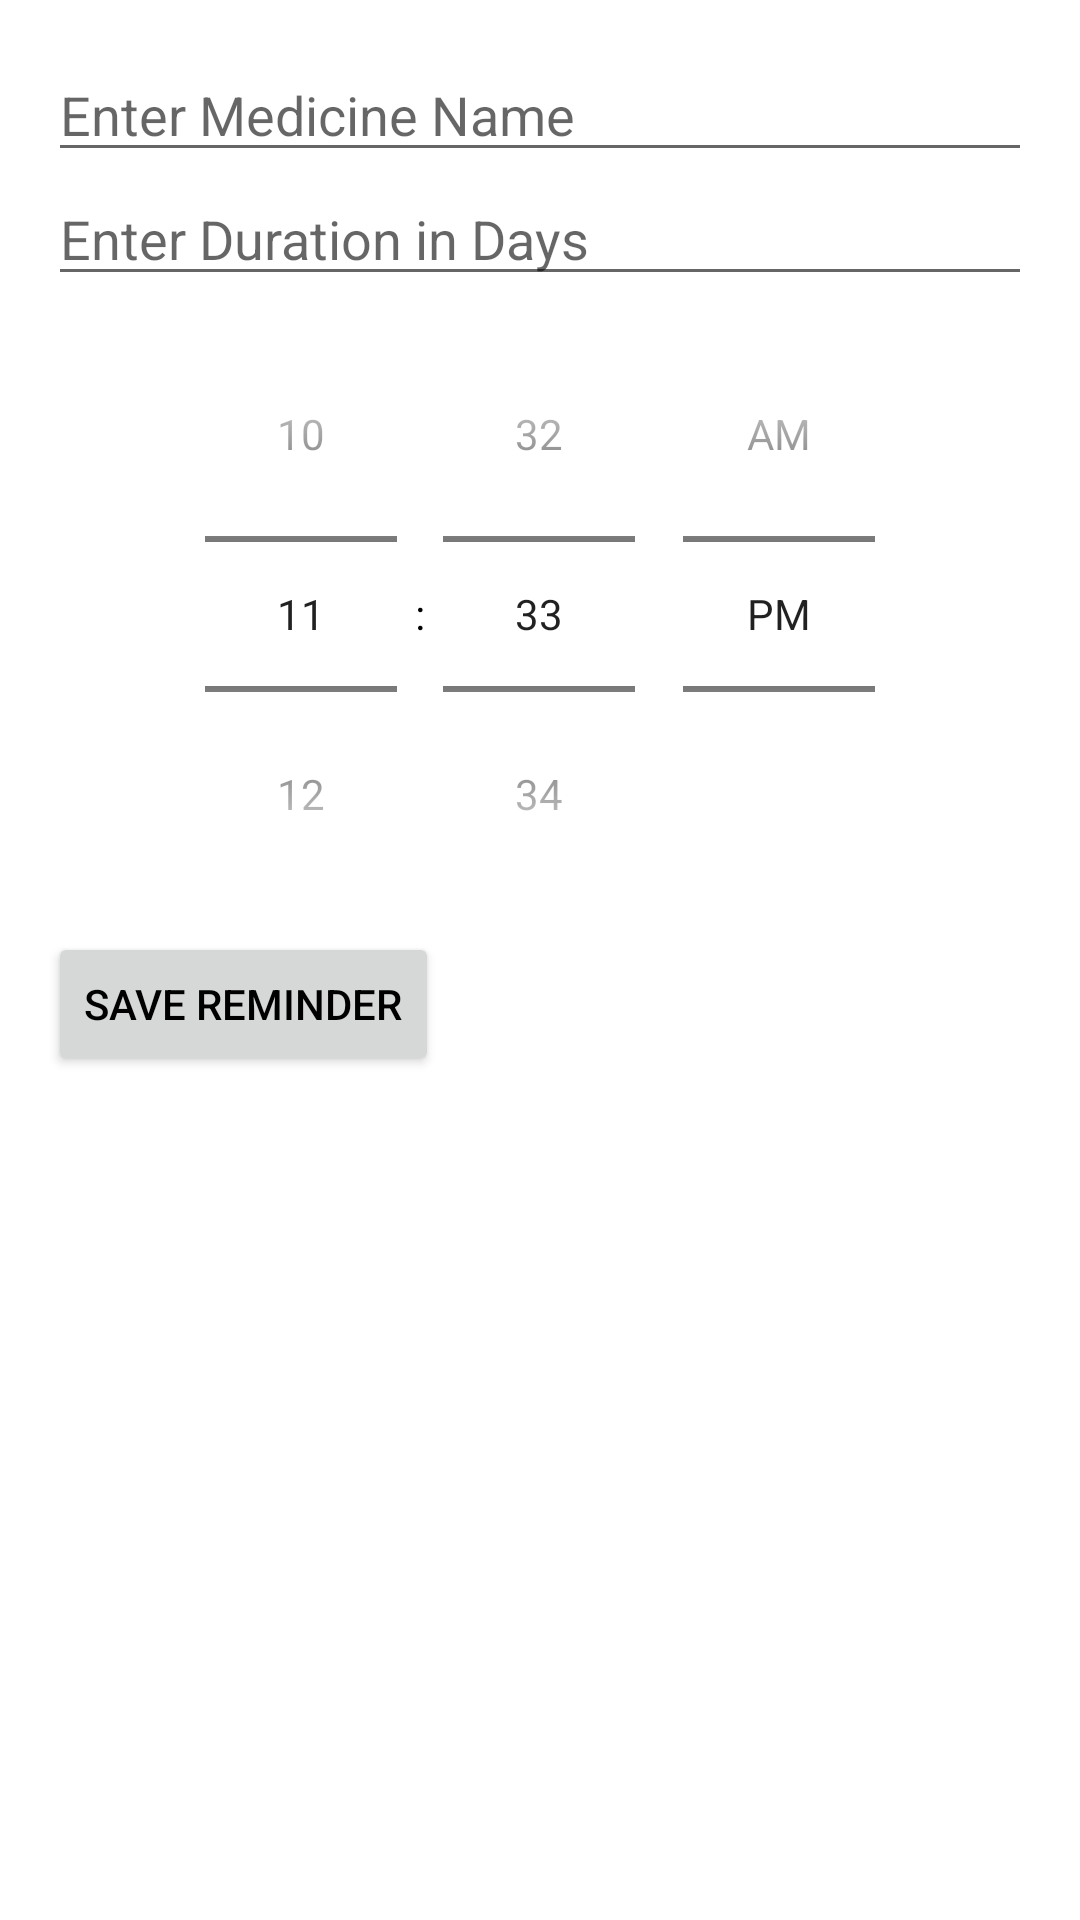

Layout XML and referenced resources for this Android screen:
<!-- AndroidManifest.xml: application theme Theme.JeevanJyotAndroidApplication -->
<!-- res/layout/medicine_remainder.xml -->
<?xml version="1.0" encoding="utf-8"?>
<LinearLayout xmlns:android="http://schemas.android.com/apk/res/android"
    xmlns:tools="http://schemas.android.com/tools"
    android:layout_width="match_parent"
    android:layout_height="match_parent"
    android:orientation="vertical"
    android:padding="16dp">

    <EditText
        android:id="@+id/medicineName"
        android:layout_width="match_parent"
        android:layout_height="wrap_content"
        android:hint="Enter Medicine Name" />

    <EditText
        android:id="@+id/durationDays"
        android:layout_width="match_parent"
        android:layout_height="wrap_content"
        android:inputType="number"
        android:hint="Enter Duration in Days" />

    <TimePicker
        android:id="@+id/timePicker"
        android:layout_width="match_parent"
        android:layout_height="wrap_content"
        android:timePickerMode="spinner" />

    <Button
        android:id="@+id/saveButton"
        android:layout_width="wrap_content"
        android:layout_height="wrap_content"
        android:text="Save Reminder" />

</LinearLayout>
<!-- resources referenced by this layout -->
<resources>
  <style name="Theme.JeevanJyotAndroidApplication" parent="Base.Theme.JeevanJyotAndroidApplication" />
  <style name="Base.Theme.JeevanJyotAndroidApplication" parent="Theme.MaterialComponents.Light.NoActionBar">
          <item name="colorPrimary">@color/lavendar</item>
          <item name="colorPrimaryVariant">@color/lavendar</item>
          <item name="android:textColor">@color/black</item>
  
  
          
          
      </style>
  <color name="lavendar">#EA6262</color>
  <color name="black">#FF000000</color>
</resources>
